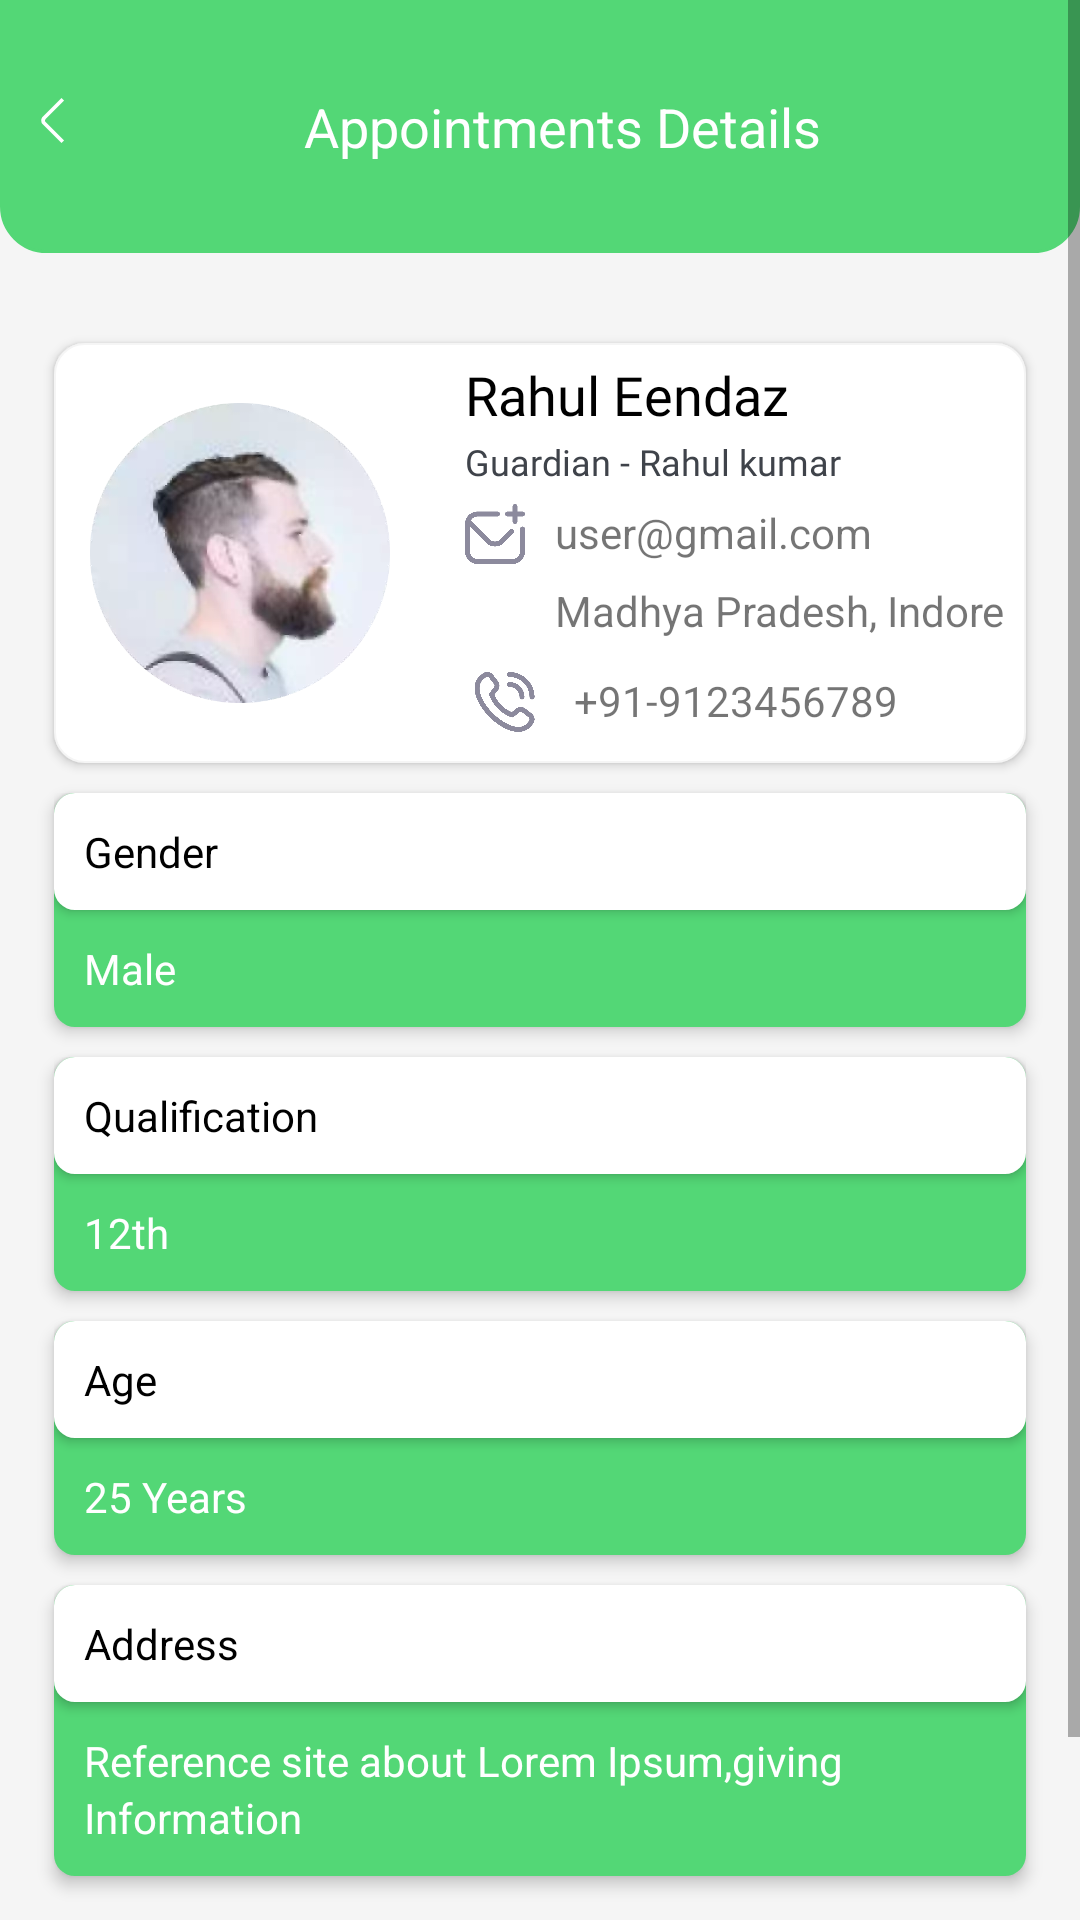

Write the Android layout XML for this screen, with the resource values it uses.
<!-- AndroidManifest.xml: application theme Theme.AppCompat.Light.NoActionBar -->
<!-- res/layout/my_profiles.xml -->
<?xml version="1.0" encoding="utf-8"?>
<LinearLayout
    xmlns:android="http://schemas.android.com/apk/res/android"
    xmlns:app="http://schemas.android.com/apk/res-auto"
    xmlns:tools="http://schemas.android.com/tools"
    android:layout_width="match_parent"
    android:layout_height="match_parent"
    android:orientation="vertical"
    android:background="#F5F5F5"
    tools:context=".MyProfiles">
<ScrollView
    android:layout_width="match_parent"
    android:layout_height="wrap_content">
    <LinearLayout
        android:layout_width="match_parent"
        android:layout_height="wrap_content"
        android:orientation="vertical">





    <LinearLayout
        android:layout_width="match_parent"
        android:layout_height="wrap_content"
        android:orientation="horizontal"
        android:background="@drawable/include_desig_border"
        android:paddingHorizontal="10dp"
        android:paddingVertical="30dp">
        <ImageView
            android:id="@+id/Ima_backed"
            android:layout_width="15dp"
            android:padding="0dp"
            android:layout_height="20dp"
            app:tint="@color/white"
            android:src="@drawable/back_ic"/>
        <TextView
            android:id="@+id/textHeaders"
            android:layout_width="match_parent"
            android:layout_height="wrap_content"
            android:text="Appointments Details"
            android:textSize="18dp"
            android:textAlignment="center"
            android:textColor="@color/white"
            android:layout_centerVertical="true"/>
    </LinearLayout>




    <LinearLayout
        android:layout_width="match_parent"
        android:layout_height="140dp"
        android:orientation="horizontal"
        android:layout_marginTop="30dp"
        android:layout_marginHorizontal="18dp"
        android:elevation="2dp"
        android:background="@drawable/backgr_edit1">
        <ImageView
            android:layout_width="100dp"
            android:layout_height="140dp"
            android:layout_marginRight="20dp"
            android:layout_marginLeft="12dp"
            android:src="@drawable/photo_icon"/>
        <LinearLayout
            android:layout_width="270dp"
            android:layout_height="140dp"
            android:orientation="vertical"
            android:layout_margin="5dp"
            >

            <TextView
                android:layout_width="match_parent"
                android:layout_height="wrap_content"
                android:text="Rahul Eendaz"
                android:fontFamily="@font/roboto_bold"
                android:textColor="@color/black"
                android:textSize="18sp"

                />
            <TextView
                android:layout_width="wrap_content"
                android:layout_height="wrap_content"
                android:text="Guardian - Rahul kumar"
                android:layout_marginTop="2dp"
                android:textColor="#3F434A"
                android:fontFamily="@font/roboto_regular"
                android:textSize="12sp"
                />

            <LinearLayout
                android:layout_width="match_parent"
                android:layout_height="wrap_content"
                android:orientation="horizontal"
                android:layout_marginTop="6dp"
                >
                <ImageView
                    android:layout_width="20dp"
                    android:layout_height="20dp"
                    android:src="@drawable/email"
                    />
                <TextView
                    android:layout_width="120dp"
                    android:layout_height="match_parent"
                    android:text="user@gmail.com"
                    android:layout_marginLeft="10dp"
                    />
            </LinearLayout>


            <LinearLayout
                android:layout_width="match_parent"
                android:layout_height="wrap_content"
                android:orientation="horizontal"
                android:layout_marginTop="6dp"
                >
                <ImageView
                    android:layout_width="20dp"
                    android:layout_height="20dp"
                    android:src="@drawable/location"
                    />
                <TextView
                    android:layout_width="wrap_content"
                    android:layout_height="wrap_content"
                    android:text="Madhya Pradesh, Indore"
                    android:layout_marginLeft="10dp"/>
            </LinearLayout>


            <LinearLayout
                android:layout_width="match_parent"
                android:layout_height="wrap_content"
                android:orientation="horizontal"
                android:weightSum="2"
                android:layout_marginTop="10dp">
                <ImageView
                    android:layout_width="20dp"
                    android:layout_height="20dp"
                    android:src="@drawable/phone"

                    android:layout_weight="0.1"/>
                <TextView
                    android:layout_width="wrap_content"
                    android:layout_height="wrap_content"
                    android:text="+91-9123456789"
                    android:layout_marginLeft="10dp"
                    android:layout_marginBottom="6dp"/>
            </LinearLayout>
        </LinearLayout>
    </LinearLayout>

<LinearLayout
    android:layout_width="match_parent"
    android:layout_height="wrap_content"
    android:layout_marginHorizontal="18dp"
    android:layout_marginTop="10dp"
    android:background="@drawable/male_bg"
    android:elevation="3dp"
    android:orientation="vertical">

    <TextView
        android:layout_width="match_parent"
        android:layout_height="wrap_content"
        android:padding="10dp"
        android:background="@drawable/gender_bg"
        android:elevation="2dp"
        android:textColor="@color/black"
        android:text="Gender"/>
    <TextView
        android:layout_width="match_parent"
        android:layout_height="wrap_content"
        android:padding="10dp"
        android:textColor="@color/white"
        android:text="Male"/>
</LinearLayout>

    <LinearLayout
        android:layout_width="match_parent"
        android:layout_height="wrap_content"
        android:layout_marginHorizontal="18dp"
        android:layout_marginTop="10dp"
        android:background="@drawable/male_bg"
        android:elevation="3dp"
        android:orientation="vertical">

        <TextView
            android:layout_width="match_parent"
            android:layout_height="wrap_content"
            android:padding="10dp"
            android:background="@drawable/gender_bg"
            android:elevation="2dp"
            android:textColor="@color/black"
            android:text="Qualification"/>
        <TextView
            android:layout_width="match_parent"
            android:layout_height="wrap_content"
            android:padding="10dp"

            android:textColor="@color/white"
            android:text="12th"/>
    </LinearLayout>

    <LinearLayout
        android:layout_width="match_parent"
        android:layout_height="wrap_content"
        android:layout_marginHorizontal="18dp"
        android:layout_marginTop="10dp"
        android:background="@drawable/male_bg"
        android:elevation="3dp"
        android:orientation="vertical">

        <TextView
            android:layout_width="match_parent"
            android:layout_height="wrap_content"
            android:padding="10dp"
            android:background="@drawable/gender_bg"
            android:elevation="2dp"
            android:textColor="@color/black"
            android:text="Age"/>
        <TextView
            android:layout_width="match_parent"
            android:layout_height="wrap_content"
            android:padding="10dp"

            android:textColor="@color/white"
            android:text="25 Years"/>
    </LinearLayout>


    <LinearLayout
        android:layout_width="match_parent"
        android:layout_height="wrap_content"
        android:layout_marginHorizontal="18dp"
        android:layout_marginTop="10dp"
        android:background="@drawable/male_bg"
        android:elevation="3dp"
        android:orientation="vertical">

        <TextView
            android:layout_width="match_parent"
            android:layout_height="wrap_content"
            android:padding="10dp"
            android:background="@drawable/gender_bg"
            android:elevation="2dp"
            android:textColor="@color/black"
            android:text="Address"/>
        <LinearLayout
            android:layout_width="match_parent"
            android:layout_height="wrap_content"
            android:padding="10dp"
            android:orientation="vertical">

            <TextView
                android:layout_width="match_parent"
                android:layout_height="wrap_content"
                android:textColor="@color/white"
                android:text="Reference site about Lorem Ipsum,giving"/>

            <TextView
                android:layout_width="match_parent"
                android:layout_height="wrap_content"
                android:textColor="@color/white"
                android:text="Information"/>
  </LinearLayout>






    </LinearLayout>


    <LinearLayout
        android:layout_marginTop="20dp"
        android:layout_width="wrap_content"
        android:layout_height="wrap_content"
        android:orientation="horizontal"
        android:background="@drawable/edit2_border"
        android:layout_gravity="center"
        android:weightSum="2"
        android:paddingHorizontal="60dp"
        android:layout_marginBottom="20dp"
        android:paddingVertical="10dp">

        <ImageView
            android:layout_width="22dp"
            android:layout_height="22dp"
            android:paddingVertical="3dp"
            android:layout_gravity="center"
            android:src="@drawable/edit_icon" />

        <TextView
            android:layout_width="wrap_content"
            android:layout_height="wrap_content"
            android:textSize="16dp"
            android:text="Edit Profile"
            android:layout_marginLeft="10dp"
            android:textColor="@color/white"
            android:layout_gravity="center_vertical"
            android:gravity="center"
            />
    </LinearLayout>


    </LinearLayout>

</ScrollView>
</LinearLayout>
<!-- resources referenced by this layout -->
<resources>
  <color name="black">#FF000000</color>
  <color name="white">#FFFFFFFF</color>
  <!-- drawable back_ic: png bitmap (drawable, 290 bytes) -->
  <!-- drawable backgr_edit1 (drawable) -->
  <?xml version="1.0" encoding="utf-8"?>
  <shape xmlns:android="http://schemas.android.com/apk/res/android">
  
      <solid android:color="#FFFFFF"/>
      <stroke android:color="#F5F5F5" android:width="0.5dp"/>
      <corners android:radius="10dp"/>
  </shape>
  <!-- drawable edit2_border (drawable) -->
  <?xml version="1.0" encoding="utf-8"?>
  <shape xmlns:android="http://schemas.android.com/apk/res/android">
      <stroke android:color="#53d776" android:width="1dp"/>
      <solid android:color="#53d776"/>
      <corners android:radius="40dp"/>
  </shape>
  <!-- drawable edit_icon: png bitmap (drawable, 7052 bytes) -->
  <!-- drawable email: png bitmap (drawable, 10979 bytes) -->
  <!-- drawable gender_bg (drawable) -->
  <?xml version="1.0" encoding="utf-8"?>
  <shape xmlns:android="http://schemas.android.com/apk/res/android">
  <solid android:color="#FFFFFF"/>
      <corners android:radius="7dp"/>
  
  </shape>
  <!-- drawable include_desig_border (drawable) -->
  <?xml version="1.0" encoding="utf-8"?>
  <shape xmlns:android="http://schemas.android.com/apk/res/android">
  
      <stroke android:color="@color/parisGreen" android:width="1dp"/>
      <solid android:color="@color/parisGreen"/>
      <corners android:bottomLeftRadius="15dp" android:bottomRightRadius="15dp"/>
  
  </shape>
  <!-- drawable male_bg (drawable) -->
  <?xml version="1.0" encoding="utf-8"?>
  <shape xmlns:android="http://schemas.android.com/apk/res/android">
  <corners android:radius="7dp"/>
      <solid android:color="@color/parisGreen"/>
  </shape>
  <!-- drawable phone: png bitmap (drawable, 19429 bytes) -->
  <!-- drawable photo_icon: webp bitmap (drawable, 8122 bytes) -->
  <color name="parisGreen">#53D776</color>
</resources>
